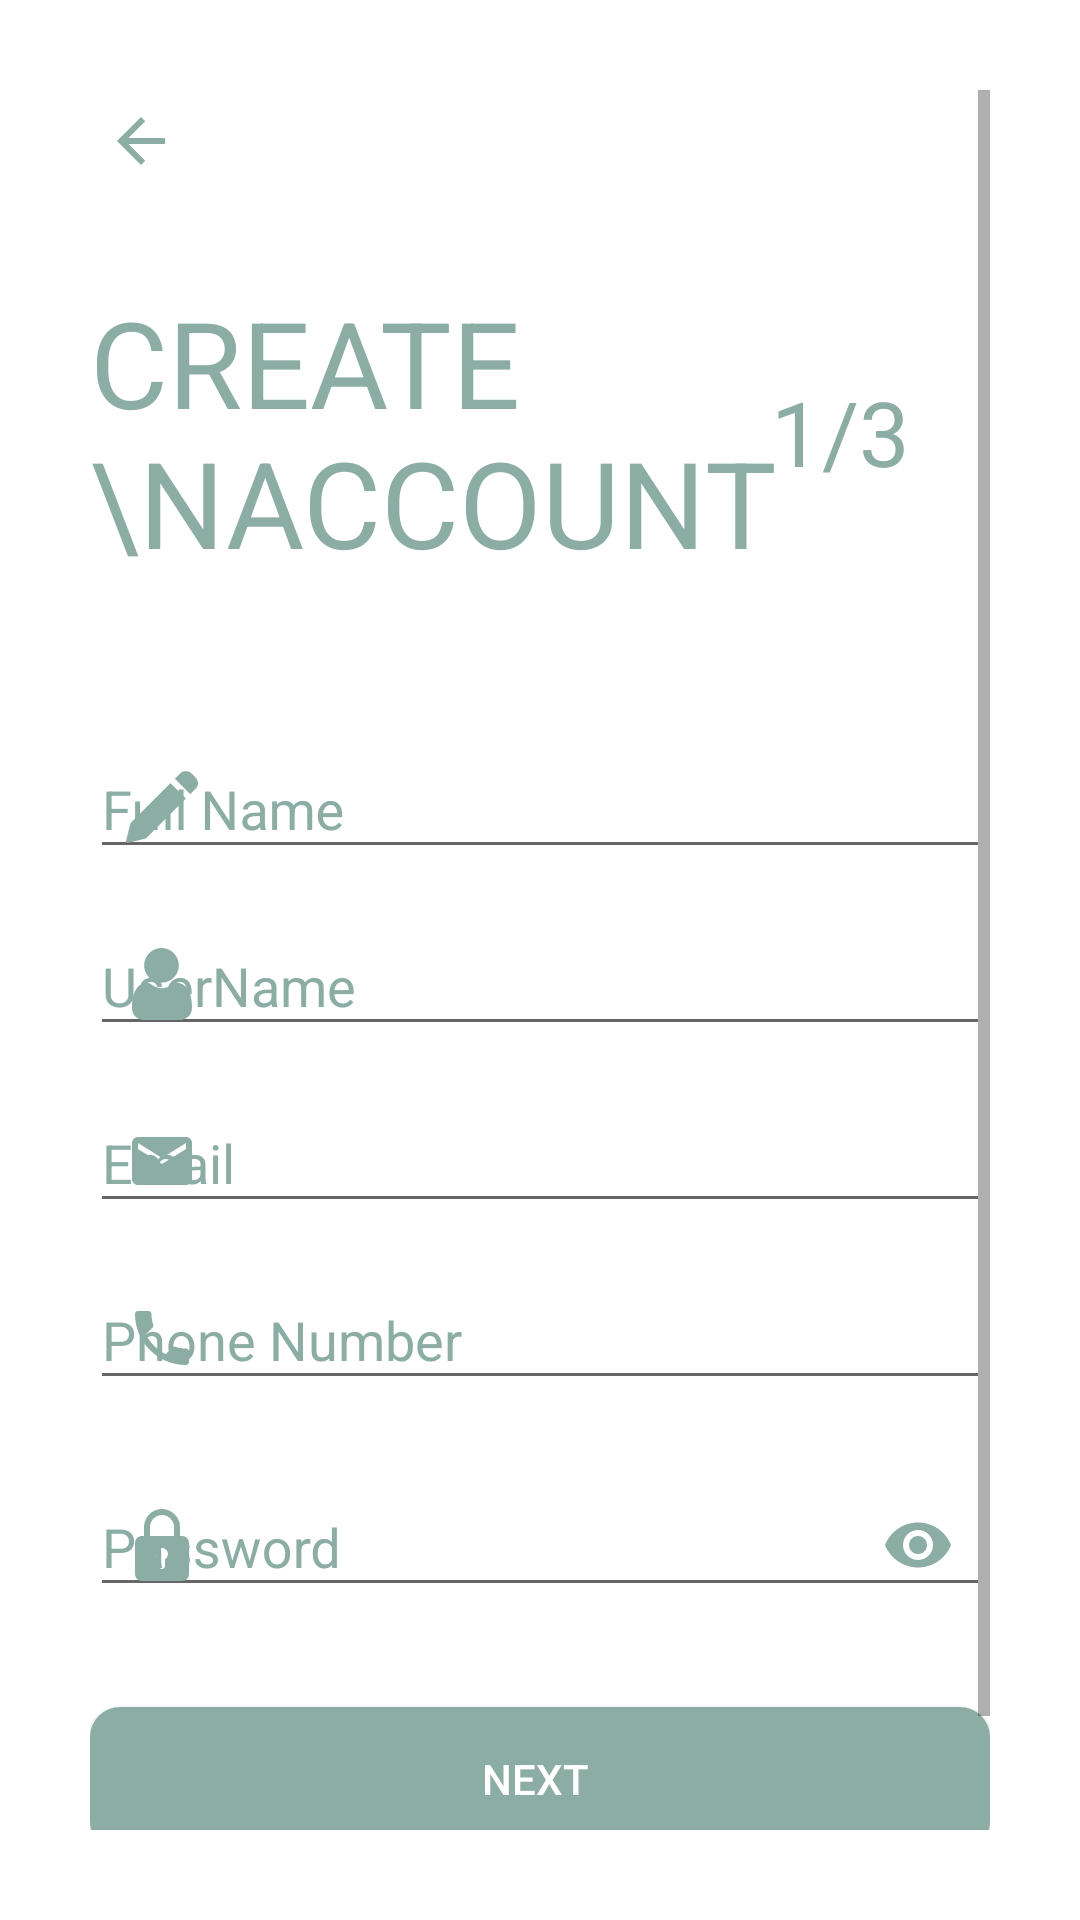

Here is an Android app screen rendered from its layout file. Give the layout XML and the strings, colors and styles it references.
<!-- AndroidManifest.xml: application theme Theme.Track_My_Money -->
<!-- res/layout/activity_sign_up_screen.xml -->
<?xml version="1.0" encoding="utf-8"?>
<ScrollView xmlns:android="http://schemas.android.com/apk/res/android"
    xmlns:app="http://schemas.android.com/apk/res-auto"
    xmlns:tools="http://schemas.android.com/tools"
    android:layout_width="match_parent"
    android:layout_height="match_parent"
    android:background="@color/white"
    android:padding="30dp"
    android:transitionName="transition_signup"
    tools:context=".views.Activities.SignScreen.SignUpScreen">

    <LinearLayout
        android:layout_width="match_parent"
        android:layout_height="wrap_content"
        android:orientation="vertical">


        <ImageView
            android:id="@+id/signup_back_button"
            android:layout_width="wrap_content"
            android:layout_height="wrap_content"
            android:padding="5dp"
            android:src="@drawable/baseline_arrow_back_24"
            android:transitionName="transition_back_arrow_btn" />


        <RelativeLayout
            android:layout_width="match_parent"
            android:layout_height="wrap_content"
            android:layout_marginTop="20dp">


            <TextView
                android:id="@+id/signup_title_text"
                android:layout_width="wrap_content"
                android:layout_height="wrap_content"
                android:layout_centerVertical="true"

                android:text="Create \nAccount"
                android:textAllCaps="true"
                android:textColor="@color/active"
                android:textSize="40sp"
                android:transitionName="transition_title_text" />


            <TextView
                android:id="@+id/signup_slide_text"
                android:layout_width="100dp"
                android:layout_height="100dp"
                android:layout_alignParentRight="true"
                android:layout_centerVertical="true"
                android:layout_marginTop="20dp"

                android:gravity="center"
                android:padding="10dp"
                android:text="1/3"
                android:textAlignment="center"
                android:textColor="@color/active"
                android:textSize="30sp"
                android:transitionName="transition_slide_text" />


        </RelativeLayout>


        <LinearLayout
            android:layout_width="match_parent"
            android:layout_height="wrap_content"
            android:layout_marginTop="30dp"
            android:orientation="vertical">


            <com.google.android.material.textfield.TextInputLayout

                android:layout_width="match_parent"
                android:layout_height="match_parent"
                android:background="@color/white"
                android:hint="Full Name"
                android:textColorHint="@color/active"
                app:boxStrokeColor="@color/black"
                app:boxStrokeWidthFocused="2dp"
                app:endIconMode="clear_text"
                app:endIconTint="@color/active"
                app:startIconDrawable="@drawable/pencil"
                app:startIconTint="@color/active">

                <com.google.android.material.textfield.TextInputEditText
                    android:layout_width="match_parent"
                    android:layout_height="wrap_content"
                    android:inputType="text"
                    android:textColor="@color/active"

                    />
            </com.google.android.material.textfield.TextInputLayout>
            <com.google.android.material.textfield.TextInputLayout

            android:layout_width="match_parent"
            android:layout_height="match_parent"
            android:background="@color/white"
            android:hint="UserName"
            android:textColorHint="@color/active"
            app:boxStrokeColor="@color/black"
            app:boxStrokeWidthFocused="2dp"
            app:endIconMode="clear_text"
            app:endIconTint="@color/active"
            app:startIconDrawable="@drawable/user"
            app:startIconTint="@color/active">

            <com.google.android.material.textfield.TextInputEditText
                android:layout_width="match_parent"
                android:layout_height="wrap_content"
                android:inputType="text"
                android:textColor="@color/active"

                />
        </com.google.android.material.textfield.TextInputLayout>
            <com.google.android.material.textfield.TextInputLayout
            android:id="@+id/login_UserName"
            android:layout_width="match_parent"
            android:layout_height="match_parent"
            android:background="@color/white"
            android:hint="Email"
            android:textColorHint="@color/active"
            app:boxStrokeColor="@color/black"
            app:boxStrokeWidthFocused="2dp"
            app:endIconMode="clear_text"
            app:endIconTint="@color/active"
            app:startIconDrawable="@drawable/baseline_email_24"
            app:startIconTint="@color/active">

            <com.google.android.material.textfield.TextInputEditText
                android:layout_width="match_parent"
                android:layout_height="wrap_content"
                android:inputType="textEmailAddress"
                android:textColor="@color/active"

                />
        </com.google.android.material.textfield.TextInputLayout>
            <com.google.android.material.textfield.TextInputLayout

            android:layout_width="match_parent"
            android:layout_height="match_parent"
            android:background="@color/white"
            android:hint="Phone Number"
            android:textColorHint="@color/active"
            app:boxStrokeColor="@color/black"
            app:boxStrokeWidthFocused="2dp"
            app:endIconMode="clear_text"
            app:endIconTint="@color/active"
            app:startIconDrawable="@drawable/baseline_phone_24"
            app:startIconTint="@color/active">

            <com.google.android.material.textfield.TextInputEditText
                android:layout_width="match_parent"
                android:layout_height="wrap_content"
                android:inputType="number"
                android:textColor="@color/active"

                />
        </com.google.android.material.textfield.TextInputLayout>
            <com.google.android.material.textfield.TextInputLayout
                android:id="@+id/login_password"
                android:layout_width="match_parent"
                android:layout_height="match_parent"
                android:layout_marginTop="10dp"
                android:background="@color/white"
                android:hint="Password"
                android:textColorHint="@color/active"
                app:boxStrokeColor="@color/black"
                app:boxStrokeWidthFocused="2dp"
                app:endIconMode="password_toggle"
                app:endIconTint="@color/active"
                app:startIconDrawable="@drawable/padlock"
                app:startIconTint="@color/active">

                <com.google.android.material.textfield.TextInputEditText
                    android:layout_width="match_parent"
                    android:layout_height="wrap_content"
                    android:inputType="textPassword"
                    android:textColor="@color/active"

                    />
            </com.google.android.material.textfield.TextInputLayout>



        </LinearLayout>


        <Button
            android:id="@+id/signup_next_button"
            android:layout_width="match_parent"
            android:layout_height="wrap_content"
            android:layout_marginTop="30dp"
            android:background="@drawable/button_sig_bg"
            android:elevation="5dp"

            android:text="Next "
            android:textColor="@color/white"
            android:transitionName="transition_next_btn" />


        <Button
            android:id="@+id/signup_login_button"
            android:layout_width="match_parent"
            android:layout_height="wrap_content"
            android:layout_marginTop="20dp"
            android:background="#00000000"
            android:elevation="5dp"


            android:text="login"
            android:textColor="@color/black"
            android:transitionName="transition_login_btn" />


    </LinearLayout>


</ScrollView>
<!-- resources referenced by this layout -->
<resources>
  <color name="active">#8BADA3</color>
  <color name="black">#FF000000</color>
  <color name="white">#FFFFFFFF</color>
  <!-- drawable baseline_arrow_back_24 (drawable) -->
  <vector android:autoMirrored="true" android:height="24dp"
      android:tint="@color/active" android:viewportHeight="24"
      android:viewportWidth="24" android:width="24dp" xmlns:android="http://schemas.android.com/apk/res/android">
      <path android:fillColor="@android:color/white" android:pathData="M20,11H7.83l5.59,-5.59L12,4l-8,8 8,8 1.41,-1.41L7.83,13H20v-2z"/>
  </vector>
  <!-- drawable baseline_email_24 (drawable) -->
  <vector android:height="24dp" android:tint="@color/active"
      android:viewportHeight="24" android:viewportWidth="24"
      android:width="24dp" xmlns:android="http://schemas.android.com/apk/res/android">
      <path android:fillColor="@color/white" android:pathData="M20,4L4,4c-1.1,0 -1.99,0.9 -1.99,2L2,18c0,1.1 0.9,2 2,2h16c1.1,0 2,-0.9 2,-2L22,6c0,-1.1 -0.9,-2 -2,-2zM20,8l-8,5 -8,-5L4,6l8,5 8,-5v2z"/>
  </vector>
  <!-- drawable baseline_phone_24 (drawable) -->
  <vector android:height="24dp" android:tint="@color/active"
      android:viewportHeight="24" android:viewportWidth="24"
      android:width="24dp" xmlns:android="http://schemas.android.com/apk/res/android">
      <path android:fillColor="@android:color/white" android:pathData="M6.62,10.79c1.44,2.83 3.76,5.14 6.59,6.59l2.2,-2.2c0.27,-0.27 0.67,-0.36 1.02,-0.24 1.12,0.37 2.33,0.57 3.57,0.57 0.55,0 1,0.45 1,1V20c0,0.55 -0.45,1 -1,1 -9.39,0 -17,-7.61 -17,-17 0,-0.55 0.45,-1 1,-1h3.5c0.55,0 1,0.45 1,1 0,1.25 0.2,2.45 0.57,3.57 0.11,0.35 0.03,0.74 -0.25,1.02l-2.2,2.2z"/>
  </vector>
  <!-- drawable button_sig_bg (drawable) -->
  <?xml version="1.0" encoding="utf-8"?>
  <shape xmlns:android="http://schemas.android.com/apk/res/android">
      <corners
          android:radius="10dp"
          />
      <solid
          android:color="@color/active"
          />
  </shape>
  <!-- drawable pencil (drawable) -->
  <vector android:height="24dp" android:viewportHeight="512"
      android:viewportWidth="512" android:width="24dp" xmlns:android="http://schemas.android.com/apk/res/android">
      <path android:fillColor="@color/active"
          android:pathData="M409,2.9c-12.4,4 -15.6,6.4 -39,29.7l-22.5,22.4 54.7,54.7 54.8,54.8 21.1,-21c22.5,-22.4 27.7,-29 31,-39.4 4.5,-14.6 3.5,-28 -3.3,-42.1 -3.8,-8 -5.2,-9.7 -25.7,-30.1 -23,-23 -27,-25.9 -40.1,-29.4 -7.7,-2.1 -24.1,-1.9 -31,0.4z" android:strokeColor="#00000000"/>
      <path android:fillColor="@color/active"
          android:pathData="M174.3,228.3l-142.2,142.2 -16.2,65c-11.9,47.7 -16.1,65.8 -15.5,67.8 0.9,3.6 4.6,7.4 8.1,8.3 2.7,0.7 127.6,-29.6 132.5,-32.2 1.4,-0.7 66.1,-64.9 143.8,-142.6l141.2,-141.3 -54.8,-54.8 -54.7,-54.7 -142.2,142.3z" android:strokeColor="#00000000"/>
  </vector>
  <style name="Theme.Track_My_Money" parent="Theme.AppCompat.Light.NoActionBar">
          
          <item name="colorPrimary">@color/active</item>
          <item name="colorPrimaryVariant">@color/active</item>
          <item name="colorOnPrimary">@color/white</item>
          <item name="colorAccent">@color/active</item>
  
          
          <item name="colorSecondary">@color/active</item>
          <item name="colorSecondaryVariant">@color/active</item>
          <item name="colorOnSecondary">@color/black</item>
  
          
          <item name="android:statusBarColor">?attr/colorPrimaryVariant</item>
          
      </style>
</resources>
